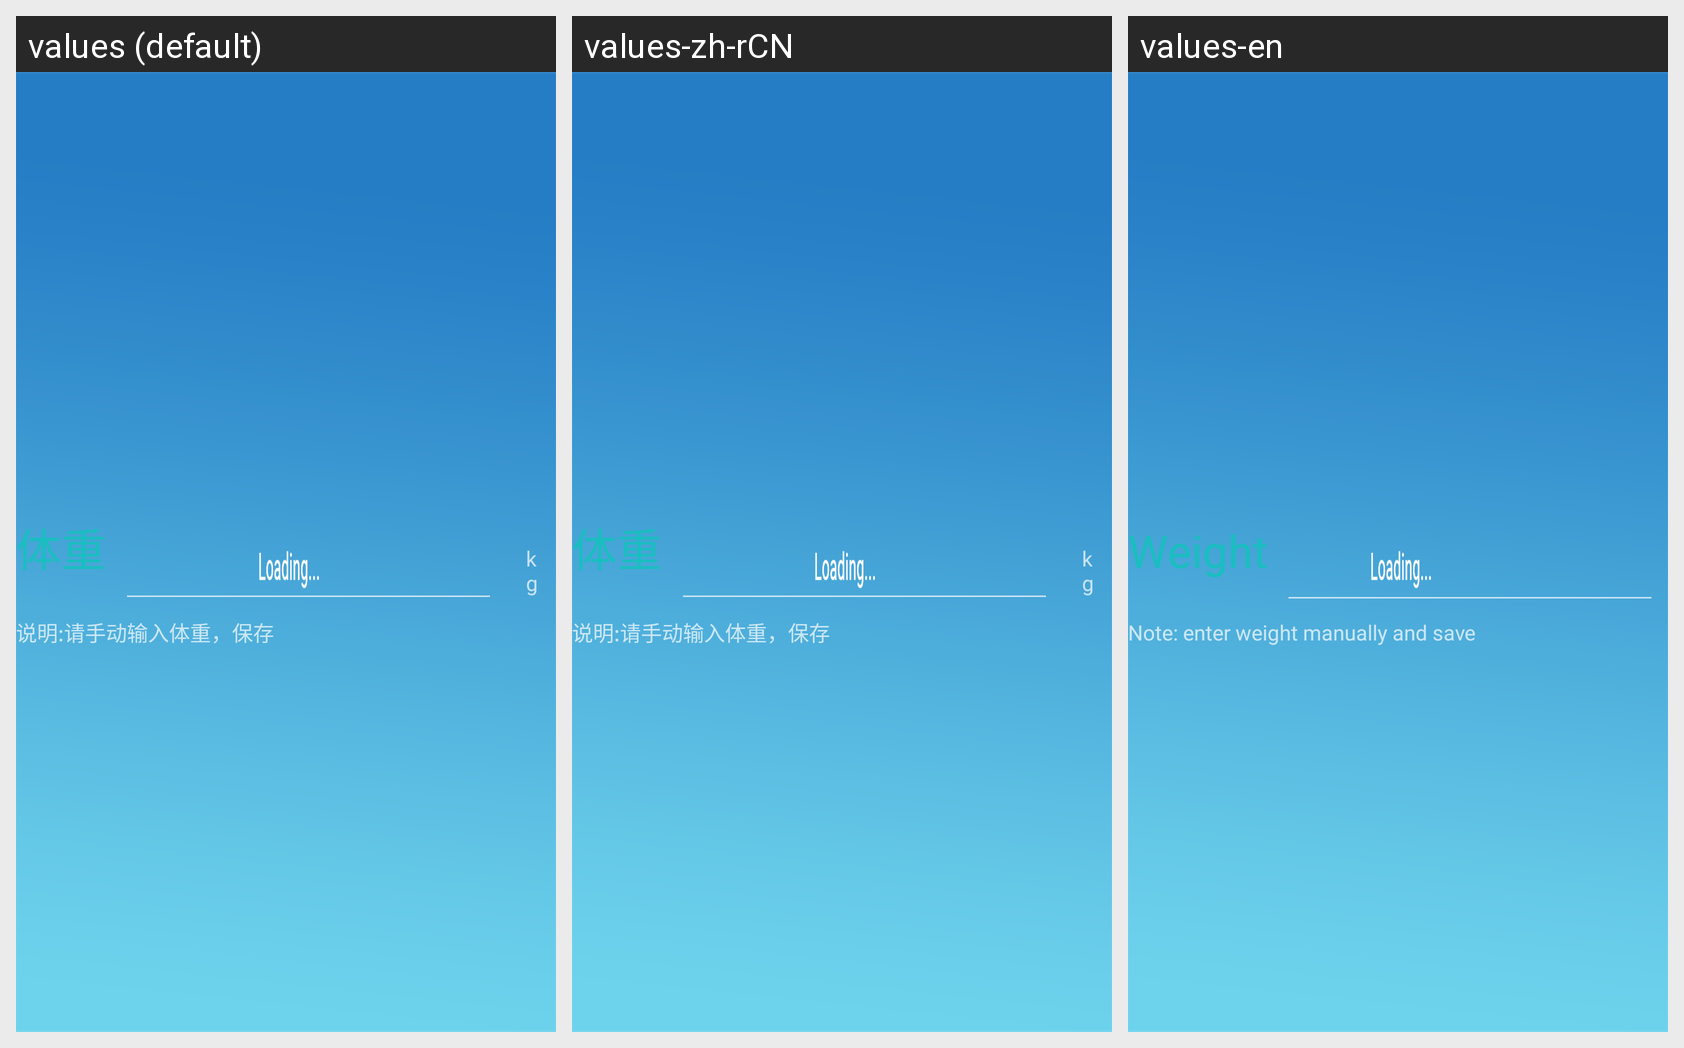

Locale-by-locale string values for the Android screen shown in this grid:
Android screen res/layout/fragment_input_with_hand.xml rendered under 3 locales, left to right: values (default), values-zh-rCN, values-en. Device: Nexus 5 (rendered at 1080×1920; each locale shown at half size, 540×960, under a caption strip naming it); theme NoTitleLoadingTheme.
Strings drawn on this screen, with the default value and each locale's value (text and hints the layout hard-codes, and strings that could not be matched under every locale, appear in the picture but are not listed):

weight
  values: 体重
  values-zh-rCN: 体重
  values-en: Weight

tips_input_weight
  values: 说明:请手动输入体重，保存
  values-zh-rCN: 说明:请手动输入体重，保存
  values-en: Note: enter weight manually and save
